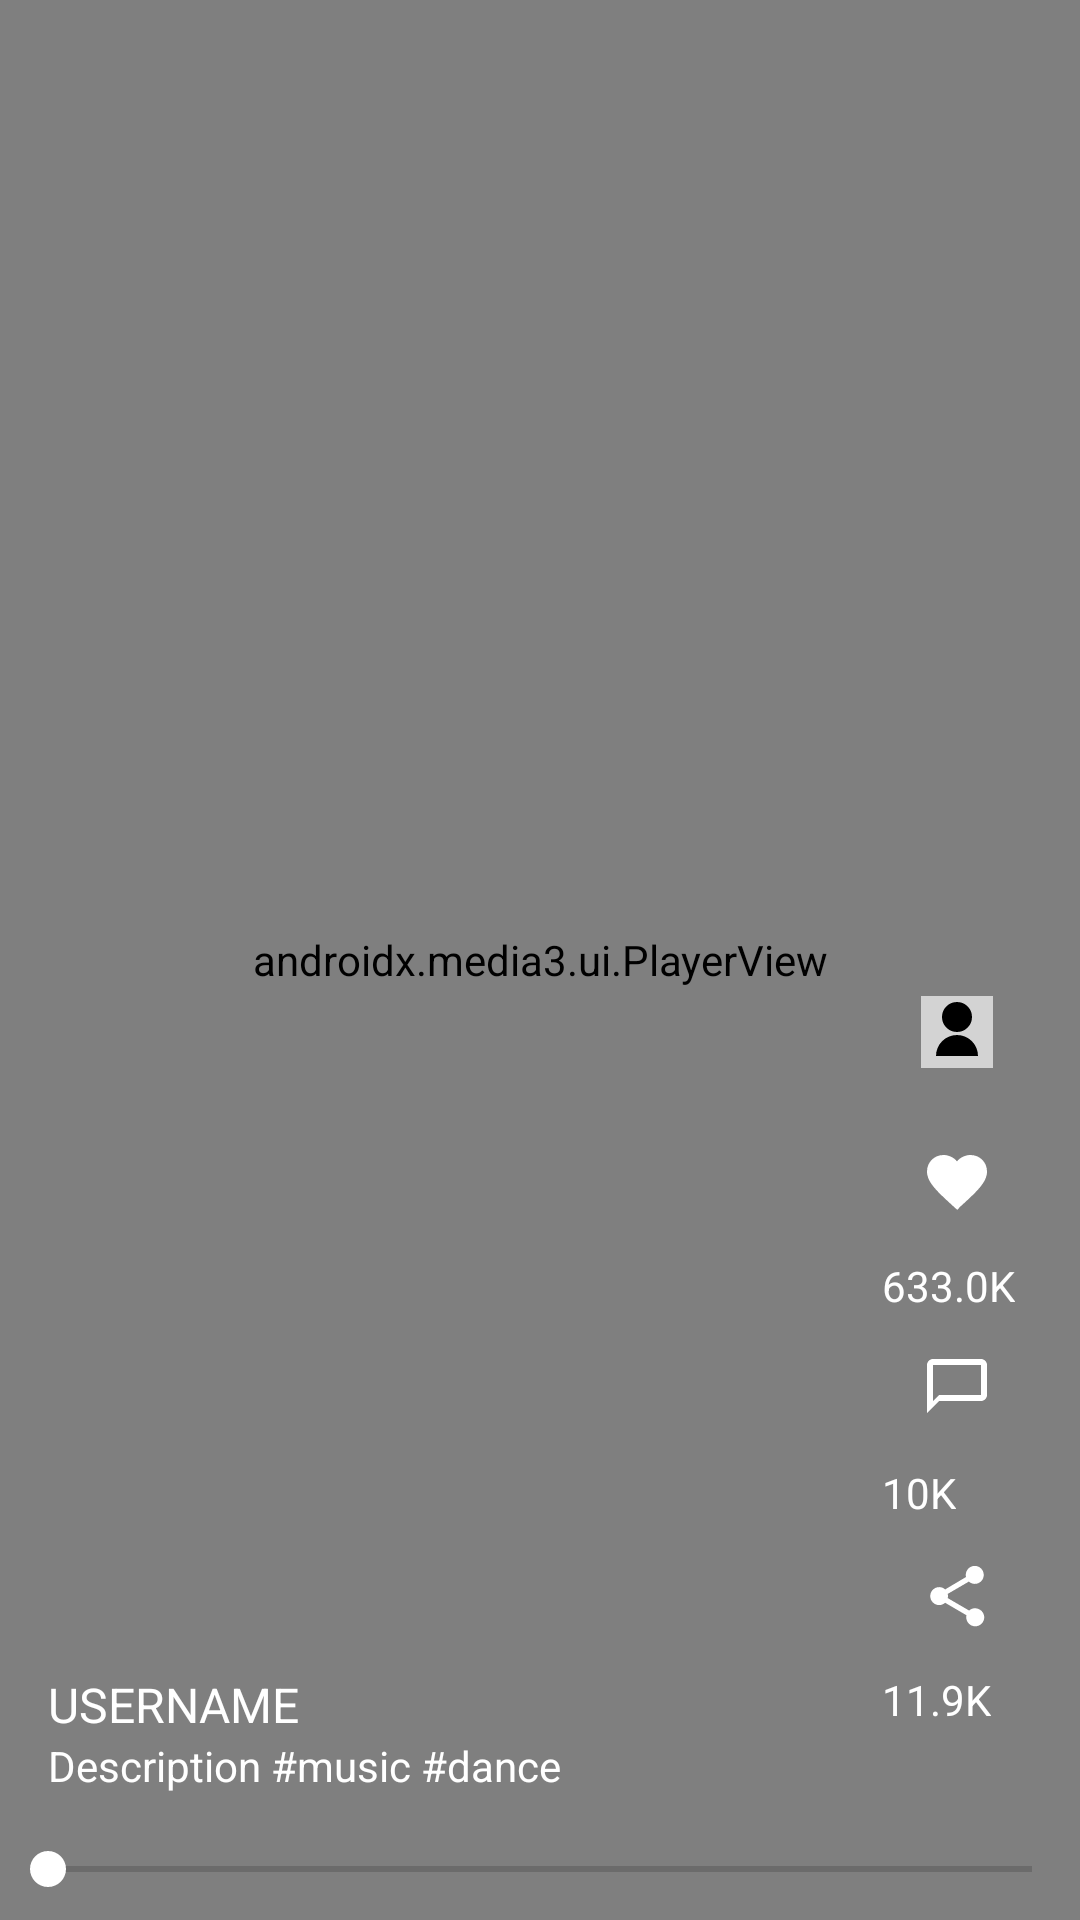

Reconstruct the res/layout file that produces this screen, plus the resources it refers to.
<!-- AndroidManifest.xml: application theme Theme.KitKat -->
<!-- res/layout/fragment_home_video_item.xml -->
<androidx.constraintlayout.widget.ConstraintLayout xmlns:android="http://schemas.android.com/apk/res/android"
    xmlns:app="http://schemas.android.com/apk/res-auto"
    xmlns:tools="http://schemas.android.com/tools"
    android:layout_width="match_parent"
    android:layout_height="match_parent"
    tools:context=".ui.home.HomeFragment">

    
    <androidx.media3.ui.PlayerView
        android:id="@+id/playerView"
        android:layout_width="match_parent"
        android:layout_height="match_parent"
        android:keepScreenOn="true"
        app:use_controller="false"
        app:show_buffering="when_playing"
        app:layout_constraintTop_toTopOf="parent"
        app:layout_constraintBottom_toBottomOf="parent"
        app:layout_constraintStart_toStartOf="parent"
        app:layout_constraintEnd_toEndOf="parent" />

    
    <SeekBar
        android:id="@+id/progressBar"
        android:layout_width="match_parent"
        android:layout_height="wrap_content"
        android:layout_marginBottom="8dp"
        android:thumbTint="@android:color/white"
        android:progressTint="@android:color/white"
        android:secondaryProgressTint="@android:color/darker_gray"
        android:max="100"
        app:layout_constraintBottom_toBottomOf="parent"
        app:layout_constraintStart_toStartOf="parent"
        app:layout_constraintEnd_toEndOf="parent" />

    
    <LinearLayout
        android:id="@+id/rightBar"
        android:layout_width="wrap_content"
        android:layout_height="wrap_content"
        android:orientation="vertical"
        app:layout_constraintBottom_toBottomOf="parent"
        app:layout_constraintEnd_toEndOf="parent"
        android:layout_marginBottom="64dp"
        android:layout_marginEnd="16dp">

        <ImageButton
            android:id="@+id/imageViewProfile"
            android:layout_width="50dp"
            android:layout_height="50dp"
            android:src="@drawable/ic_profil_black_font_grey_24dp"
            android:background="@android:color/transparent"
            android:contentDescription="Profile" />

        <ImageButton
            android:id="@+id/likeButton"
            android:layout_width="50dp"
            android:layout_height="50dp"
            android:background="@android:color/transparent"
            android:contentDescription="Like"
            android:src="@drawable/ic_like" />

        <TextView
            android:id="@+id/likeCount"
            android:layout_width="wrap_content"
            android:layout_height="wrap_content"
            android:gravity="center"
            android:text="633.0K"
            android:textColor="@android:color/white" />

        <ImageButton
            android:id="@+id/commentButton"
            android:layout_width="50dp"
            android:layout_height="50dp"
            android:background="@android:color/transparent"
            android:contentDescription="Comment"
            android:src="@drawable/ic_comment" />

        <TextView
            android:id="@+id/commentCount"
            android:layout_width="wrap_content"
            android:layout_height="wrap_content"
            android:gravity="center"
            android:text="10K"
            android:textColor="@android:color/white" />

        <ImageButton
            android:id="@+id/shareButton"
            android:layout_width="50dp"
            android:layout_height="50dp"
            android:background="@android:color/transparent"
            android:contentDescription="Share"
            android:src="@drawable/ic_share" />

        <TextView
            android:id="@+id/shareCount"
            android:layout_width="wrap_content"
            android:layout_height="wrap_content"
            android:gravity="center"
            android:text="11.9K"
            android:textColor="@android:color/white" />
    </LinearLayout>

    
    <LinearLayout
        android:id="@+id/userInfo"
        android:layout_width="match_parent"
        android:layout_height="wrap_content"
        android:orientation="vertical"
        android:layout_margin="16dp"
        app:layout_constraintBottom_toTopOf="@id/progressBar"
        app:layout_constraintStart_toStartOf="parent"
        app:layout_constraintEnd_toEndOf="parent">

        <TextView
            android:id="@+id/username"
            android:layout_width="wrap_content"
            android:layout_height="wrap_content"
            android:text="USERNAME"
            android:textColor="@android:color/white"
            android:textSize="16sp" />

        <TextView
            android:id="@+id/videoDescription"
            android:layout_width="match_parent"
            android:layout_height="wrap_content"
            android:text="Description #music #dance"
            android:textColor="@android:color/white"
            android:textSize="14sp" />
    </LinearLayout>
</androidx.constraintlayout.widget.ConstraintLayout>
<!-- resources referenced by this layout -->
<resources>
  <!-- drawable ic_comment (drawable) -->
  <vector xmlns:android="http://schemas.android.com/apk/res/android"
      android:width="24dp"
      android:height="24dp"
      android:viewportWidth="24"
      android:viewportHeight="24">
      <path
          android:fillColor="#FFFFFF"
          android:pathData="M20,2H4c-1.1,0-2,0.9-2,2v16l4-4h14c1.1,0,2-0.9,2-2V4C22,2.9,21.1,2,20,2z M20,14H6l-2,2V4h16V14z" />
  </vector>
  <!-- drawable ic_like (drawable) -->
  <vector xmlns:android="http://schemas.android.com/apk/res/android"
      android:width="24dp"
      android:height="24dp"
      android:viewportWidth="24"
      android:viewportHeight="24">
      <path
          android:fillColor="#FFFFFF"
          android:pathData="M12.1,21.3l-1.1-1C5.4,15.2,2,12.1,2,8.5C2,5.4,4.4,3,7.5,3c1.7,0,3.4,0.8,4.5,2.1C13.1,3.8,14.8,3,16.5,3C19.6,3,22,5.4,22,8.5c0,3.6-3.4,6.7-9,11.8L12.1,21.3z" />
  </vector>
  <!-- drawable ic_profil_black_font_grey_24dp (drawable) -->
  <vector xmlns:android="http://schemas.android.com/apk/res/android"
      android:width="24dp"
      android:height="24dp"
      android:viewportWidth="24.0"
      android:viewportHeight="24.0">
  
      
      <path
          android:fillColor="#D3D3D3"
      android:pathData="M0,0h24v24h-24z" />
  
      <path
          android:fillColor="#FF000000"
          android:pathData="M12,12a5,5 0,1 1,0 -10,5,5 0,0 1,0 10zm-7,8a7,7 0,0 1,14 0H5z" />
  
  </vector>
  <!-- drawable ic_share (drawable) -->
  <vector xmlns:android="http://schemas.android.com/apk/res/android"
      android:width="24dp"
      android:height="24dp"
      android:viewportWidth="24"
      android:viewportHeight="24">
      <path
          android:fillColor="#FFFFFF"
          android:pathData="M18,16.08c-0.76,0-1.44,0.3-1.96,0.77L8.91,12.7c0.05-0.23,0.09-0.46,0.09-0.7s-0.03-0.47-0.09-0.7l7.05-4.11c0.52,0.48,1.2,0.78,1.96,0.78c1.66,0,3-1.34,3-3s-1.34-3-3-3s-3,1.34-3,3c0,0.24,0.03,0.47,0.09,0.7L8.04,9.81C7.52,9.33,6.84,9.03,6.08,9.03c-1.66,0-3,1.34-3,3s1.34,3,3,3c0.76,0,1.44-0.3,1.96-0.77l7.12,4.16c-0.05,0.22-0.08,0.45-0.08,0.68c0,1.66,1.34,3,3,3s3-1.34,3-3S19.66,16.08,18,16.08z" />
  </vector>
  <style name="Theme.KitKat" parent="Theme.MaterialComponents.DayNight.NoActionBar">
          <item name="colorPrimary">@color/black</item>
          <item name="colorPrimaryVariant">@color/black</item>
          <item name="colorOnPrimary">@color/white</item>
          <item name="colorSecondary">@color/teal_200</item>
          <item name="colorOnSecondary">@color/white</item>
          <item name="android:statusBarColor">?attr/colorPrimaryVariant</item>
      </style>
  <color name="black">#FF000000</color>
  <color name="white">#FFFFFFFF</color>
  <color name="teal_200">#FF03DAC5</color>
</resources>
